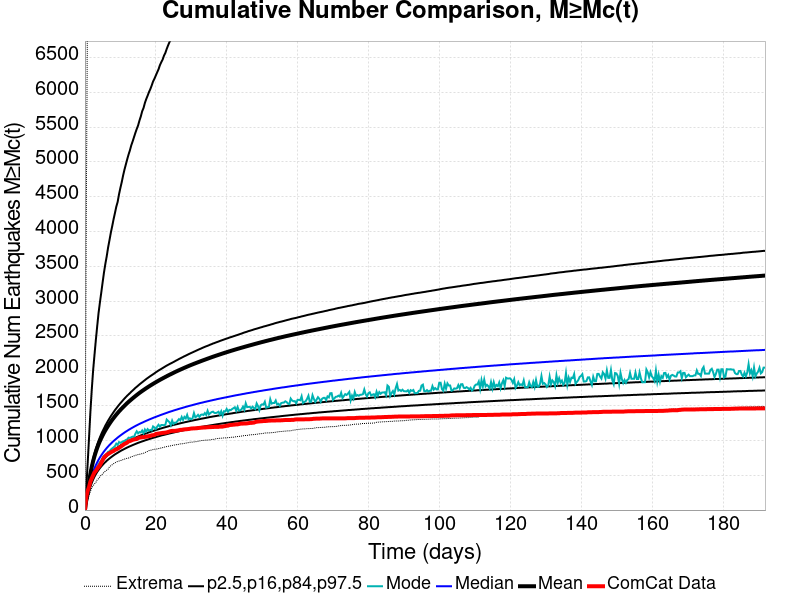

Source data for this figure (header and first rows):
Time (days), ComCat Data, Simulation Mean, Simulation Median, Simulation Mode, Simulation Minimum, Simulation Maximum, 2.5 %-ile, 16 %-ile, 84 %-ile, 97.5 %-ile
0.0, 0.0, 0.0, 0.0, 0.0, 0.0, 0.0, 0.0, 0.0, 0.0, 0.0
0.384, 191.0, 146.8, 127.0, 120.0, 71.0, 4240, 96.0, 109.0, 157.0, 318.0
0.7681, 276.0, 277.7, 230.0, 217.0, 139.0, 7716, 181.0, 202.0, 293.0, 670.0
1.152, 331.0, 400.3, 324.0, 304.0, 207.0, 11828, 257.0, 284.0, 421.0, 1036
1.536, 409.0, 520.9, 414.0, 384.0, 270.0, 16862, 331.0, 364.0, 547.0, 1408
1.92, 455.0, 619, 487.0, 449.0, 317.0, 20521, 389.0, 427.0, 650.0, 1727
2.304, 499.0, 701.8, 547.0, 500.0, 352.0, 22615, 437.0, 480.0, 737.0, 2004
2.688, 541.0, 773.2, 599.0, 560.0, 375.0, 24262, 479.0, 525.0, 813.0, 2227
3.072, 562.0, 836.4, 645.0, 598.0, 397.0, 29510, 515.0, 564.0, 881.0, 2442
3.456, 593.0, 893.1, 685.0, 615.0, 435.0, 34984, 548.0, 599.0, 941.0, 2641
3.84, 620.0, 944.5, 722.0, 661.0, 451.0, 37638, 576.0, 631.0, 995.0, 2831
4.224, 644.0, 991.3, 756.0, 688.0, 480.0, 39444, 603.0, 659.0, 1045, 2983
4.608, 681.0, 1034, 786.0, 710.0, 504.0, 40942, 627.0, 686.0, 1092, 3126
4.992, 719.0, 1074, 815.0, 748.0, 518.0, 42298, 649.0, 710.0, 1135, 3273
5.377, 754.0, 1111, 842.0, 779.0, 543.0, 43390, 670.0, 733.0, 1174, 3415
5.761, 774.0, 1146, 867.0, 791.0, 559.0, 44267, 689.0, 754.0, 1214, 3538
6.145, 794.0, 1179, 891.0, 806.0, 574.0, 45062, 708.0, 774.0, 1249, 3646
6.529, 806.0, 1210, 913.0, 837.0, 587.0, 45896, 725.0, 793.0, 1284, 3771
6.913, 818.0, 1240, 934.0, 843.0, 622.0, 46606, 741.0, 811.0, 1316, 3875
7.297, 829.0, 1269, 954.0, 868.0, 637.0, 47198, 756.0, 828.0, 1348, 3983
7.681, 841.0, 1296, 973.0, 885.0, 651.0, 47763, 771.0, 844.0, 1377, 4076
8.065, 849.0, 1321, 991.0, 900.0, 666.0, 48225, 785.0, 859.0, 1406, 4175
8.449, 864.0, 1346, 1008, 918.0, 678.0, 48752, 799.0, 874.0, 1434, 4264
8.833, 872.0, 1371, 1024, 954.0, 690.0, 49167, 811.0, 888.0, 1460, 4356
9.217, 881.0, 1394, 1041, 938.0, 698.0, 49607, 823.0, 901.0, 1486, 4425
9.601, 894.0, 1417, 1056, 976.0, 704.0, 50003, 835.0, 914.0, 1510, 4534
9.985, 907.0, 1438, 1071, 966.0, 711.0, 50384, 847.0, 927.0, 1534, 4625
10.37, 921.0, 1458, 1085, 975.0, 715.0, 50760, 858.0, 939.0, 1556, 4709
10.75, 935.0, 1478, 1099, 986.0, 725.0, 51166, 868.0, 950.0, 1579, 4804
11.14, 950.0, 1498, 1113, 993.0, 731.0, 51556, 878.0, 961.0, 1601, 4888
11.52, 958.0, 1517, 1126, 1007, 740.0, 51899, 888.0, 972.0, 1622, 4962
11.91, 969.0, 1536, 1138, 1014, 743.0, 52238, 898.0, 982.0, 1642, 5036
12.29, 987.0, 1554, 1151, 1040, 747.0, 52587, 907.0, 992.0, 1661, 5105
12.67, 991.0, 1571, 1162, 1036, 756.0, 52847, 916.0, 1002, 1679, 5166
13.06, 999.0, 1587, 1174, 1045, 766.0, 53104, 924.0, 1012, 1699, 5238
13.44, 1009, 1604, 1185, 1054, 770.0, 53378, 933.0, 1021, 1717, 5294
13.83, 1013, 1620, 1196, 1049, 778.0, 53644, 941.0, 1030, 1735, 5355
14.21, 1018, 1636, 1207, 1096, 786.0, 53853, 949.0, 1039, 1754, 5416
14.59, 1021, 1652, 1217, 1131, 790.0, 54085, 957.0, 1047, 1770, 5472
14.98, 1033, 1667, 1227, 1102, 797.0, 54293, 965.0, 1056, 1787, 5523
15.36, 1040, 1682, 1237, 1120, 799.0, 54492, 972.0, 1064, 1804, 5593
15.75, 1043, 1696, 1246, 1114, 809.0, 54702, 979.0, 1072, 1820, 5653
16.13, 1045, 1710, 1255, 1142, 810.0, 54902, 986.0, 1080, 1835, 5727
16.51, 1048, 1724, 1264, 1102, 816.0, 55095, 992.0, 1087, 1851, 5774
16.9, 1051, 1737, 1273, 1157, 824.0, 55308, 1000, 1095, 1866, 5847
17.28, 1053, 1750, 1282, 1128, 836.0, 55497, 1006, 1102, 1882, 5903
17.67, 1059, 1763, 1290, 1162, 842.0, 55693, 1012, 1109, 1896, 5951
18.05, 1061, 1776, 1299, 1140, 854.0, 55870, 1019, 1117, 1910, 6003
18.43, 1066, 1788, 1307, 1151, 858.0, 56075, 1025, 1123, 1924, 6046
18.82, 1073, 1800, 1315, 1144, 862.0, 56276, 1031, 1130, 1937, 6098
19.2, 1075, 1812, 1323, 1201, 869.0, 56523, 1037, 1136, 1950, 6155
19.59, 1078, 1824, 1331, 1186, 873.0, 56724, 1043, 1143, 1963, 6195
19.97, 1092, 1836, 1338, 1165, 875.0, 56903, 1048, 1149, 1978, 6240
20.35, 1096, 1847, 1346, 1198, 878.0, 57078, 1054, 1155, 1991, 6286
20.74, 1099, 1858, 1353, 1225, 883.0, 57511, 1060, 1161, 2004, 6330
21.12, 1102, 1869, 1361, 1197, 887.0, 57771, 1065, 1167, 2015, 6388
21.51, 1105, 1880, 1368, 1221, 892.0, 57970, 1071, 1173, 2027, 6431
21.89, 1108, 1891, 1375, 1221, 897.0, 58166, 1076, 1179, 2039, 6469
22.27, 1110, 1901, 1382, 1219, 903.0, 58343, 1080, 1185, 2051, 6525
22.66, 1112, 1911, 1389, 1225, 906.0, 58497, 1085, 1190, 2063, 6564
... 440 more rows
